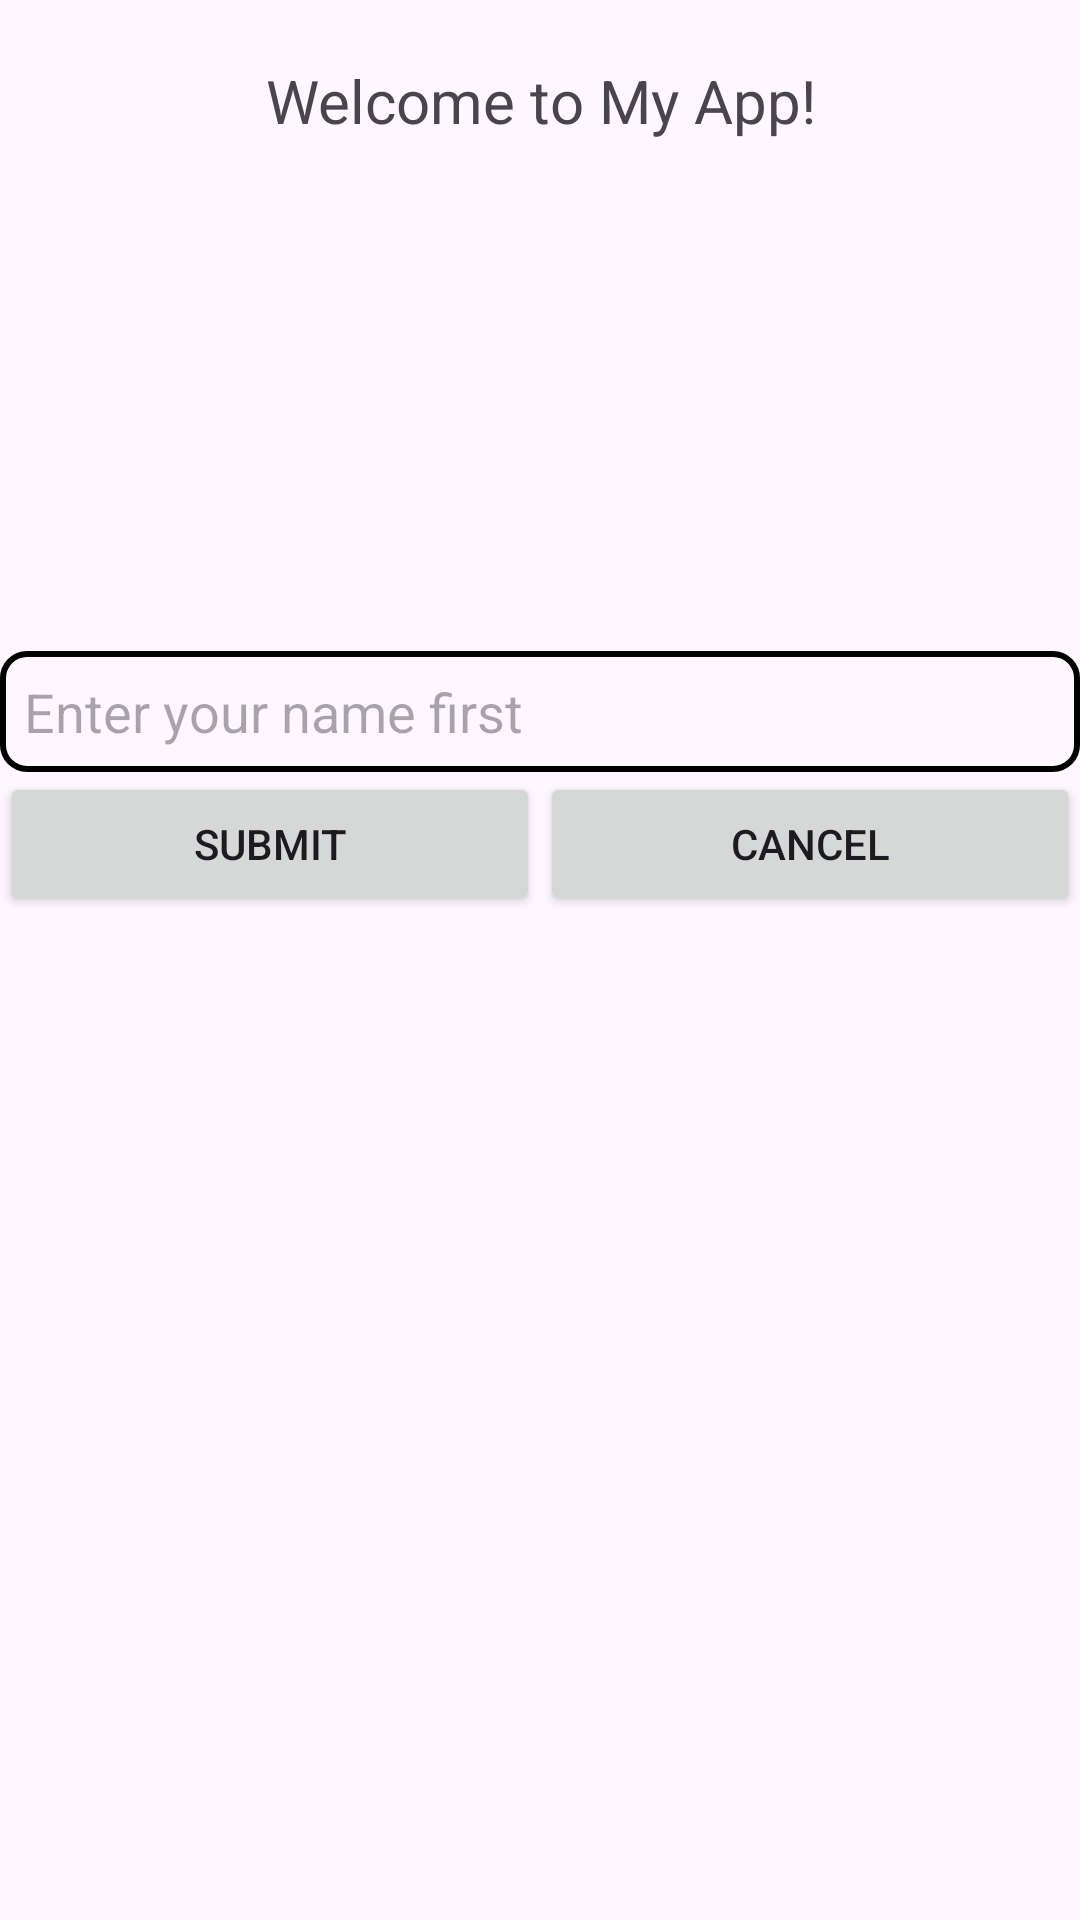

Android layout source for this screen:
<!-- AndroidManifest.xml: application theme Theme.Layout_UTS -->
<!-- res/layout/activity_second.xml -->
<?xml version="1.0" encoding="utf-8"?>
<RelativeLayout xmlns:android="http://schemas.android.com/apk/res/android"
    xmlns:app="http://schemas.android.com/apk/res-auto"
    xmlns:tools="http://schemas.android.com/tools"
    android:id="@+id/main"
    android:layout_width="match_parent"
    android:layout_height="match_parent"
    tools:context=".activity_second">

    <TextView
        android:id="@+id/welcome"
        android:layout_width="match_parent"
        android:layout_height="wrap_content"
        android:text="@string/welcome"
        android:gravity="center"
        android:textSize="20dp"
        android:padding="20dp"/>

    <ImageView
        android:id="@+id/img_acitivty_2"
        android:src="@drawable/blank_profile_picture"
        android:layout_width="150dp"
        android:layout_height="150dp"
        android:layout_below="@id/welcome"
        android:padding="15dp"
        android:layout_centerHorizontal="true"
        />

    <EditText
        android:id="@+id/inputName"
        android:layout_width="match_parent"
        android:layout_height="wrap_content"
        android:hint="@string/enter_name"
        android:layout_below="@id/img_acitivty_2"
        android:background="@drawable/border"
        />

    <LinearLayout
        android:id="@+id/submit_cancel"
        android:layout_width="match_parent"
        android:layout_height="wrap_content"
        android:orientation="horizontal"
        android:layout_below="@id/inputName">

        <Button
            android:id="@+id/btn_submit"
            android:layout_width="match_parent"
            android:layout_height="wrap_content"
            android:layout_below="@id/inputName"
            android:text="@string/submit"
            android:layout_weight="1"/>

        <Button
            android:id="@+id/btn_cancel"
            android:layout_width="match_parent"
            android:layout_height="wrap_content"
            android:text="@string/cancel"
            android:layout_weight="1"/>
    </LinearLayout>

</RelativeLayout>
<!-- resources referenced by this layout -->
<resources>
  <!-- drawable border (drawable) -->
  <?xml version="1.0" encoding="utf-8"?>
  <shape xmlns:android="http://schemas.android.com/apk/res/android">
      <solid android:color="@android:color/transparent" />
      <stroke
          android:width="2dp"
          android:color="@color/black" />
      <corners android:radius="8dp" />
      <padding
          android:left="8dp"
          android:top="8dp"
          android:right="8dp"
          android:bottom="8dp" />
  </shape>
  <string name="cancel">Cancel</string>
  <string name="enter_name">Enter your name first</string>
  <string name="submit">Submit</string>
  <string name="welcome">Welcome to My App!</string>
  <style name="Theme.Layout_UTS" parent="Base.Theme.Layout_UTS" />
  <color name="black">#FF000000</color>
  <style name="Base.Theme.Layout_UTS" parent="Theme.Material3.DayNight.NoActionBar">
          
          
      </style>
</resources>
